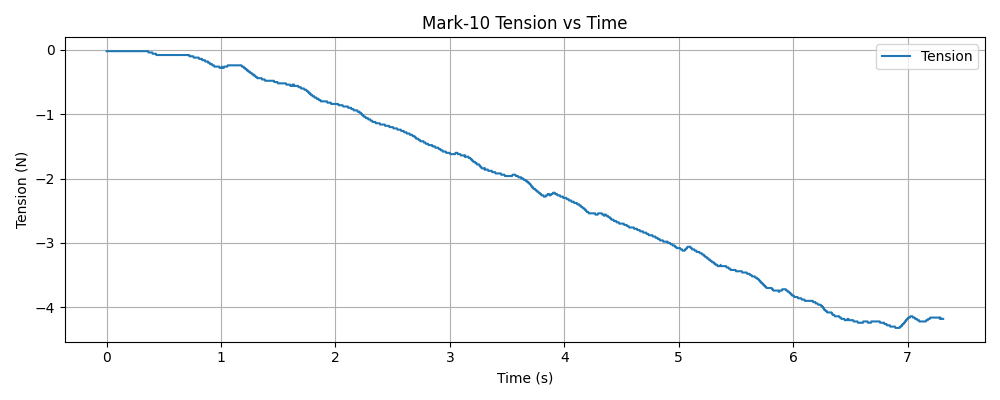

Data behind this chart, as committed beside it:
timestamp, tension (N)
1765230456, -0.02
1765230456, -0.02
1765230456, -0.02
1765230456, -0.02
1765230456, -0.02
1765230456, -0.02
1765230456, -0.02
1765230456, -0.02
1765230456, -0.02
1765230456, -0.02
1765230456, -0.02
1765230456, -0.02
1765230456, -0.02
1765230456, -0.02
1765230456, -0.02
1765230456, -0.02
1765230456, -0.02
1765230456, -0.02
1765230456, -0.02
1765230456, -0.02
1765230456, -0.02
1765230456, -0.02
1765230456, -0.02
1765230456, -0.02
1765230456, -0.02
1765230456, -0.02
1765230456, -0.02
1765230456, -0.02
1765230456, -0.02
1765230456, -0.02
1765230456, -0.02
1765230456, -0.02
1765230456, -0.02
1765230456, -0.02
1765230456, -0.02
1765230456, -0.02
1765230456, -0.02
1765230456, -0.02
1765230456, -0.02
1765230456, -0.02
1765230456, -0.02
1765230456, -0.02
1765230456, -0.02
1765230456, -0.02
1765230456, -0.02
1765230456, -0.02
1765230456, -0.02
1765230456, -0.02
1765230456, -0.02
1765230456, -0.02
1765230456, -0.02
1765230456, -0.02
1765230456, -0.02
1765230456, -0.02
1765230456, -0.02
1765230456, -0.02
1765230456, -0.02
1765230456, -0.02
1765230456, -0.02
1765230456, -0.02
... 2,402 more rows
